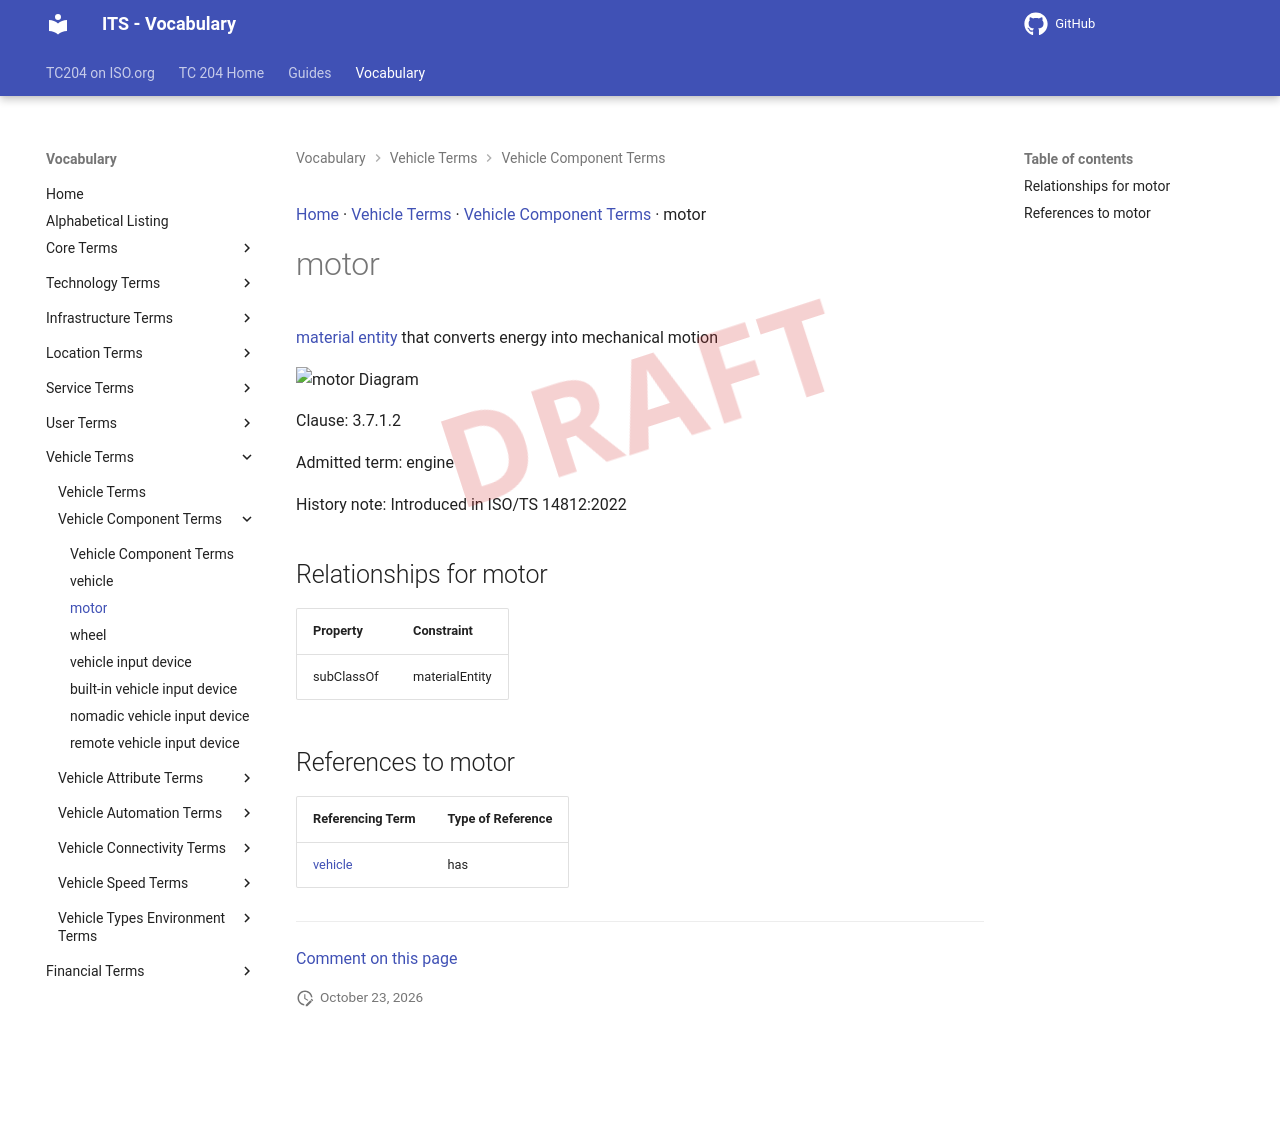

repository: ISO-TC204/iso14812 · page: v1.1.2-alpha.5/terms/motor/index.html · generator: mkdocs

[Home](../index.md) · [Vehicle Terms](groups/Vehicle Terms.md) · [Vehicle Component Terms](patterns/Vehicle Component Terms.md) · motor

# motor

<div class="draft4-watermark" aria-hidden="true"></div>

[material entity](material entity.md) that converts energy into mechanical motion

<object type="image/svg+xml" data="../../diagrams/motor.dot.svg">
    <img alt="motor Diagram" src="../../diagrams/motor.dot.png" /> <!-- Fallback for non-SVG browsers -->
</object>

Clause: 3.7.1.2

Admitted term: engine

History note: Introduced in ISO/TS 14812:2022

## Relationships for motor

| Property | Constraint |
| --- | --- |
| subClassOf | materialEntity |

## References to motor

| Referencing Term | Type of Reference |
| --- | --- |
| [vehicle](vehicle.md) | has |


---

[Comment on this page](https://github.com/ISO-TC204/iso14812/issues/new?template=page-feedback.yml&title=%5BPage+feedback%5D+motor&page-title=motor&page-path=terms%2Fmotor.md)
